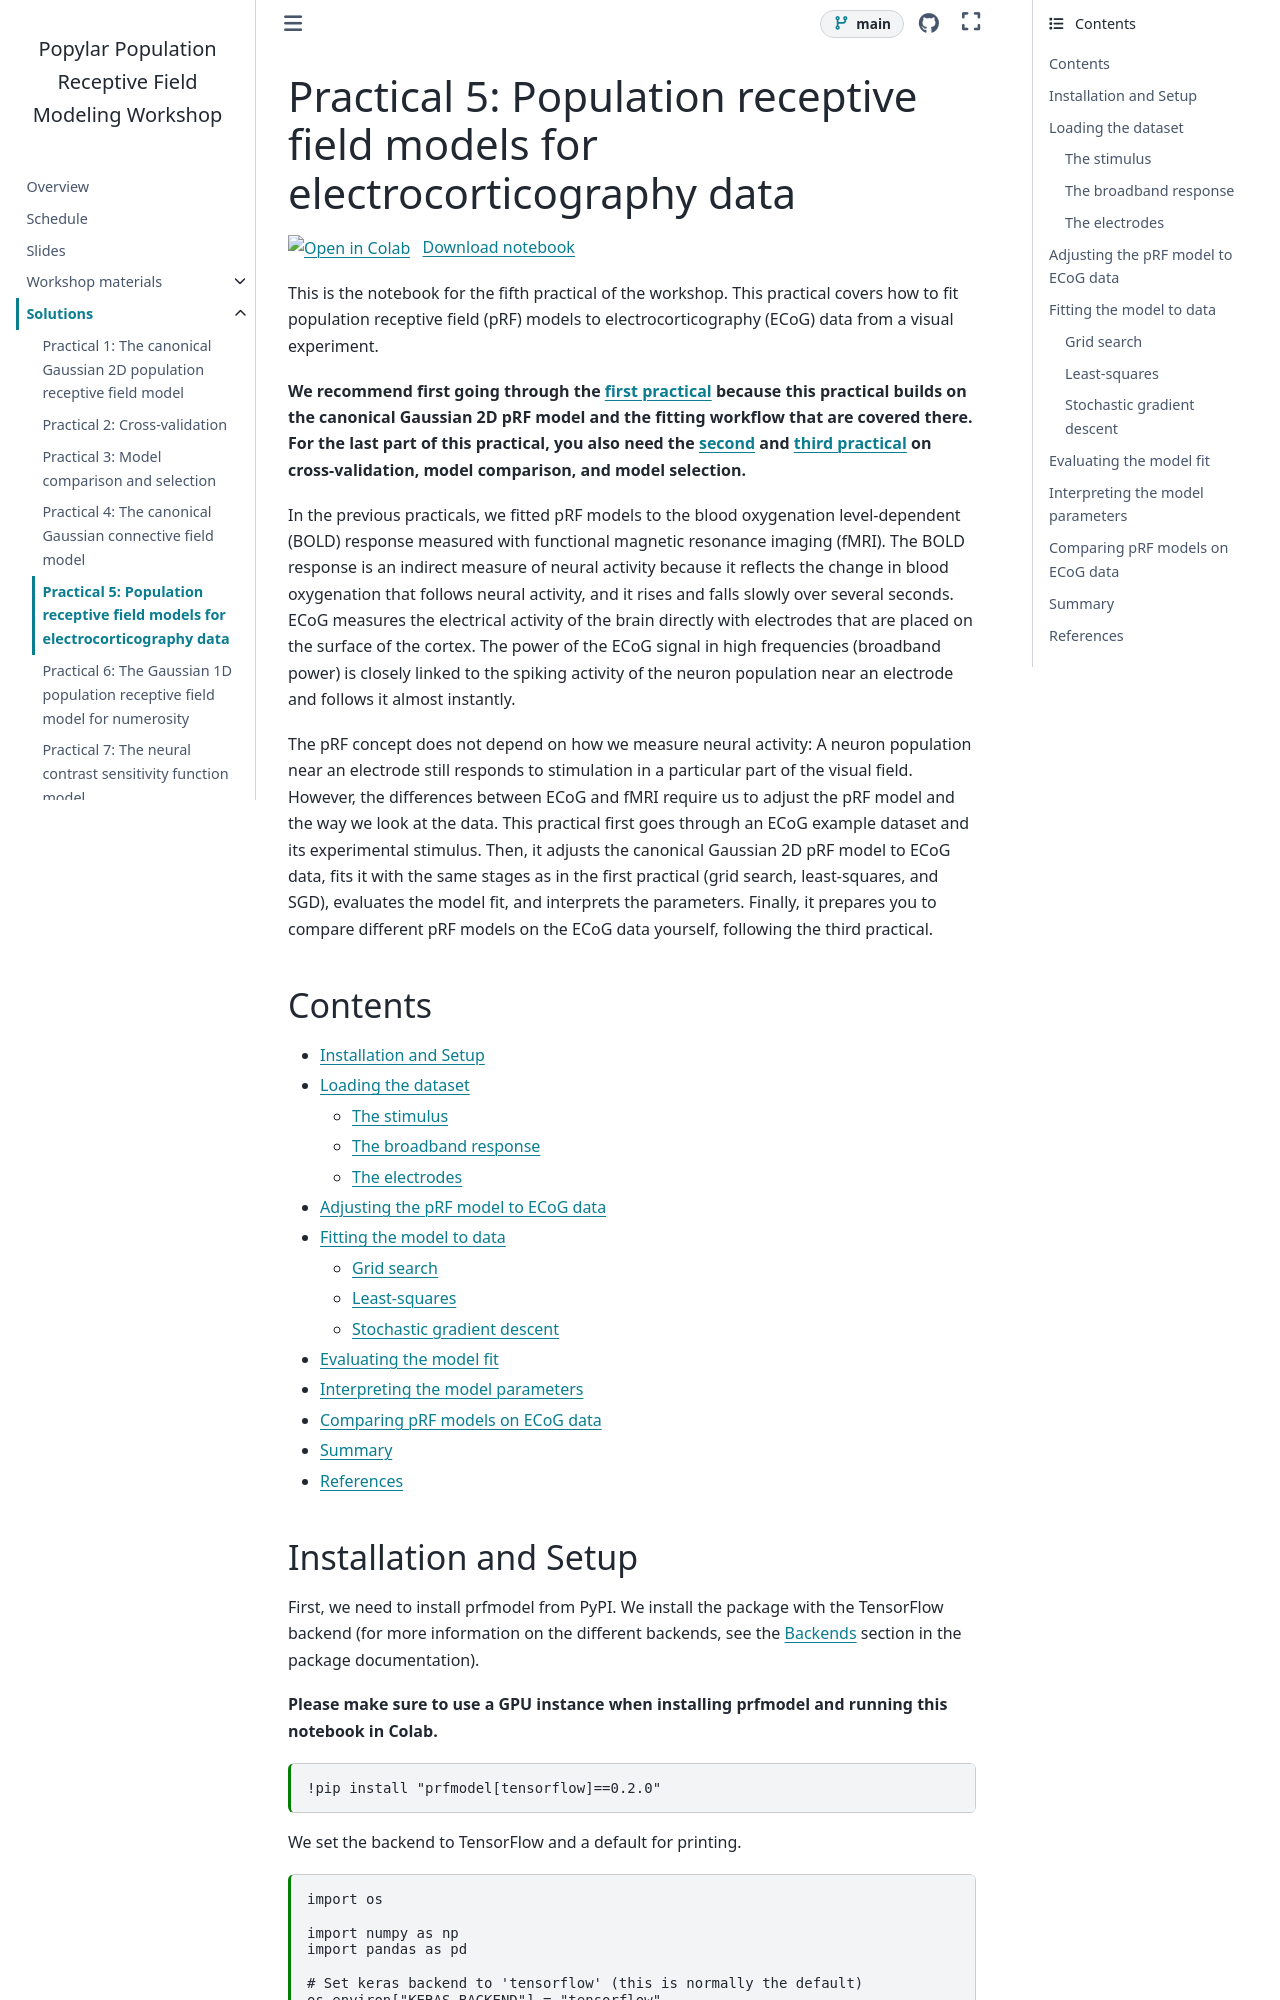

repository: popylar-org/2026-11-05_workshop-coimbra · page: solutions/05-prf-visual-ecog.html · generator: sphinx

## Exercise 1

```python
from prfmodel.plotting import plot_response_heatmap

fig, ax = plot_response_heatmap(
    response,
    vmin=-50,
    vmax=200,
    xlabel="Time frame",
    ylabel="Channel index",
    colorbar_label="Broadband power change (in %)",
    figsize=(8, 5),
)

# Mark the start of each block
for block_start in [56, 112, 168]:
    ax.axvline(block_start, color="white", linestyle="--", linewidth=1)
```

Many channels, especially those of the high-density grid (channel indices 21 and higher), show the same pattern in all four blocks: Short bursts of broadband power during the cardinal sweep (the first 28 time frames of each block), when the bar crosses the pRF of the channel, and no response during the blank period at the end of each block.
